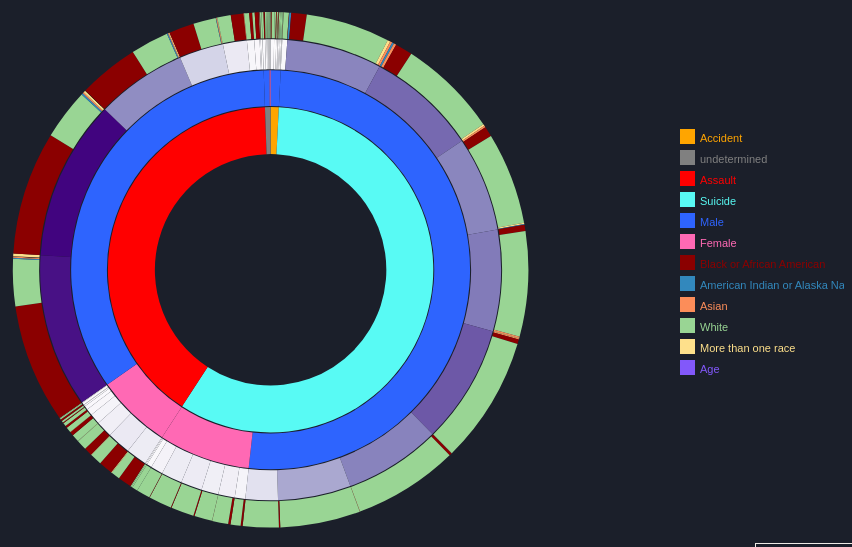
D3 v7 page, settled after 480 driven frames (8 s of simulated time); the page loaded 1 data file(s).


// ── sun.js
// EventListener for Page Transition Effecct
window.transitionToPage = function(href) {
  document.querySelector('body').style.opacity = 0
  setTimeout(function() { 
      window.location.href = href
  }, 500)
}

document.addEventListener('DOMContentLoaded', function(event) {
  document.querySelector('body').style.opacity = 1
})

// chart
const width = window.innerWidth*.8,
height = window.innerHeight*.7,
margin = {top:20, bottom:20, left:20, right:20};

let radius = (Math.min(width, height)/2)-10;
let data, arcGen, mouseArc, legendArc, colorSeq, colors;

d3.csv('./Dataset/GIRA.csv', d3.autoType)
.then(rawdata => {
  
  // sum by groups and sub-groups
  let data1 = Array.from(d3.rollups(rawdata, v=>d3.sum(v, d=>d.Deaths),
                                 d=>d.Intent, d=>d.Gender, d=>d.Age, d=>d.Race),
                                 ([key1, value1])=>({key:key1, children:value1
                                  .map(([key2, value2])=>({key:key2, children:value2
                                  .map(([key3, value3])=>({key:key3, children:value3
                                  .map(([key4, value4])=>({key:key4, value:value4
                                  }))}))}))}))
  data = {"key": "Profile", "children":data1}
  
  colorSeq = d3.scaleSequential(d3.interpolatePurples).domain([10, 19000]);
  colors = {
    "Accident":"orange",
    "undetermined":"gray",
    "Assault":"red",
    "Suicide":"#58FAF4",
    "Male":"#2E64FE",
    "Female":"hotpink",
    "Black or African American":"darkred",
    "American Indian or Alaska Native":"#3288bd",
    "Asian":"#fc8d59",
    "White":"#99d594",
    "More than one race":"#fee08b",
    "Age":"#8258FA"
  }           

  arcGen = d3.arc()
            .startAngle(d => d.x0)
            .endAngle(d => d.x1)
            .innerRadius(d => Math.sqrt(d.y0))
            .outerRadius(d => Math.sqrt(d.y1)-1);

  mouseArc = d3.arc()
            .startAngle(d => d.x0)
            .endAngle(d => d.x1)
            .innerRadius(d => Math.sqrt(d.y0))
            .outerRadius(radius);
  
  // CREATE SVG ELEMENT
  const svg = d3.select("#container")
          .append("svg")
            .attr("width", width)
            .attr("height", height)
          .append("g")
            .attr("transform", `translate(${width/2},${height/2})`)
          
  const label = svg.append("text")
                  .attr("text-anchor", "middle")
                  .attr("fill", "#fff")
                  .style("visibility", "hidden");

  const legend = d3.select("#container")
                   .append("svg")
                   .attr("width", width*0.2)
                   .attr("height", height*0.8)

  // CENTER LABEL ELEMENT
  label.append("tspan")
        .attr("class", "percentage")
        .attr("x", 0)
        .attr("y", 0)
        .attr("dy", "-0.1em")
        .attr("font-size", "2em")
        .style("stroke", "white")
        .text("");

  label.append("tspan")
        .attr("class", "profile")
        .attr("x", 0)
        .attr("y", 20)
        .attr("dy", "-0.1em")
        .attr("font-size", "12px")
        .style("fill", "white")
        .text("");

  // Find the root node
  let root = d3.hierarchy(data)
           .sum(d=> d.value)
      //     .sort((a,b) => b.value - a.value);       
 
  // organize the data into the sunburst pattern for a hierarchcial viz
  let partition = d3.partition().size([2*Math.PI, radius*radius]);  
  
  partition(root);

  const totalSize = root.descendants()[0].value;

  const path = svg
        .selectAll("path")
        .data(partition(root).descendants().slice(1))
        .join("path")
        .attr("d", arcGen)
        .attr("stroke", "none")
        .attr("fill", function(d){
          if(d.depth ===3){
            return colorSeq(d.value);
          } else {
            return colors[d.data.key];
          }
        })

  svg.append("g")
      .attr("fill","none")
      .attr("pointer-events", "all")
      .on("mouseleave", ()=>{
        path.attr("fill-opacity", 1);
        label.style("visibility", "hidden");
      })
      .selectAll("path")
      .data(root.descendants().slice(1))
      .join("path")
      .attr("d", mouseArc)
      .on("mouseenter", (event, d)=>{
         const sequence = d.ancestors().reverse().slice(1);
         let seq = sequence.map(d=>d.data.key).join(", ");
         
         path.attr("fill-opacity", node=> sequence.indexOf(node) >=0 ? 1.0: 0.3);
         const percentage = (100 * d.value / totalSize).toPrecision(3)+"%";
         label.style("visibility", "visible")
              .select(".percentage")
              .text(`${percentage}`)
         label.select(".profile")
              .text(`by ${seq}`)             
      })

  let size = 15, space = 6, offset = 20;
  let legendNames = d3.keys(colors);
  let legendColors = d3.values(colors); 
//  console.log(legendNames)
  console.log([colors])

  let legendColor = d3.scaleOrdinal()
                  .domain(legendNames)
                  .range(legendColors)                
    
  legend.selectAll("svg").data(legendNames)
        .enter()
        .append("g")
        .append("rect")
        .attr("class","legend")
        .attr("width", size)
        .attr("height", size)
        .style("fill", legendColor)
        .attr("transform", (d, i) => {
              return `translate(${0},${offset+ (size+space)*i})` 
        })
        
  legend.selectAll("g").append("text")
          .attr("transform", (d, i) => {
            return `translate(${size+5},${offset+ (size+space)*i+13})` 
      })
        .text(d => d)
        .attr("stroke","none")
        .style("fill",legendColor)
        .style("font-size", "11px")
        .attr("text-anchor", "left")

  
})


### data: Dataset/GIRA.csv
Year, Gender, Age, Race, Intent, Deaths, Firearm_Type, Cause
2018, Male, 15-24 years, Black or African American, Accident, 12, Handgun, Handgun discharge
2018, Male, 15-24 years, White, Accident, 18, Handgun, Handgun discharge
2019, Male, 15-24 years, White, Accident, 17, Handgun, Handgun discharge
2019, Male, 25-34 years, White, Accident, 10, Handgun, Handgun discharge
2020, Male, 15-24 years, White, Accident, 15, Handgun, Handgun discharge
2020, Male, 25-34 years, White, Accident, 12, Handgun, Handgun discharge
2021, Male, 15-24 years, White, Accident, 14, Handgun, Handgun discharge
2020, Male, 35-44 years, White, Accident, 10, Rifle, shotgun and larger, Rifle, shotgun and larger firearm discha…
2018, Male, 1-4 years, White, Accident, 12, unspecified, Discharge from other and unspecified fir…
2018, Male, 15-24 years, Black or African American, Accident, 22, unspecified, Discharge from other and unspecified fir…
2018, Male, 15-24 years, White, Accident, 49, unspecified, Discharge from other and unspecified fir…
2018, Male, 25-34 years, Black or African American, Accident, 23, unspecified, Discharge from other and unspecified fir…
2018, Male, 25-34 years, White, Accident, 36, unspecified, Discharge from other and unspecified fir…
2018, Male, 35-44 years, White, Accident, 20, unspecified, Discharge from other and unspecified fir…
2018, Male, 45-54 years, White, Accident, 29, unspecified, Discharge from other and unspecified fir…
2018, Male, 55-64 years, White, Accident, 24, unspecified, Discharge from other and unspecified fir…
2018, Male, 65-74 years, White, Accident, 32, unspecified, Discharge from other and unspecified fir…
2018, Male, 75-84 years, White, Accident, 12, unspecified, Discharge from other and unspecified fir…
2019, Male, 1-4 years, Black or African American, Accident, 12, unspecified, Discharge from other and unspecified fir…
2019, Male, 15-24 years, Black or African American, Accident, 27, unspecified, Discharge from other and unspecified fir…
2019, Male, 15-24 years, White, Accident, 59, unspecified, Discharge from other and unspecified fir…
2019, Male, 25-34 years, Black or African American, Accident, 16, unspecified, Discharge from other and unspecified fir…
2019, Male, 25-34 years, White, Accident, 34, unspecified, Discharge from other and unspecified fir…
2019, Male, 35-44 years, Black or African American, Accident, 12, unspecified, Discharge from other and unspecified fir…
2019, Male, 35-44 years, White, Accident, 25, unspecified, Discharge from other and unspecified fir…
2019, Male, 45-54 years, Black or African American, Accident, 10, unspecified, Discharge from other and unspecified fir…
2019, Male, 45-54 years, White, Accident, 29, unspecified, Discharge from other and unspecified fir…
2019, Male, 55-64 years, White, Accident, 30, unspecified, Discharge from other and unspecified fir…
2019, Male, 65-74 years, White, Accident, 23, unspecified, Discharge from other and unspecified fir…
2019, Male, 75-84 years, White, Accident, 20, unspecified, Discharge from other and unspecified fir…
2020, Male, 1-4 years, Black or African American, Accident, 19, unspecified, Discharge from other and unspecified fir…
2020, Male, 1-4 years, White, Accident, 11, unspecified, Discharge from other and unspecified fir…
2020, Male, 5-14 years, White, Accident, 26, unspecified, Discharge from other and unspecified fir…
2020, Male, 15-24 years, Black or African American, Accident, 30, unspecified, Discharge from other and unspecified fir…
2020, Male, 15-24 years, White, Accident, 58, unspecified, Discharge from other and unspecified fir…
2020, Male, 25-34 years, Black or African American, Accident, 20, unspecified, Discharge from other and unspecified fir…
2020, Male, 25-34 years, White, Accident, 34, unspecified, Discharge from other and unspecified fir…
2020, Male, 35-44 years, Black or African American, Accident, 12, unspecified, Discharge from other and unspecified fir…
2020, Male, 35-44 years, White, Accident, 31, unspecified, Discharge from other and unspecified fir…
2020, Male, 45-54 years, White, Accident, 28, unspecified, Discharge from other and unspecified fir…
2020, Male, 55-64 years, White, Accident, 24, unspecified, Discharge from other and unspecified fir…
2020, Male, 65-74 years, White, Accident, 31, unspecified, Discharge from other and unspecified fir…
2020, Male, 75-84 years, White, Accident, 10, unspecified, Discharge from other and unspecified fir…
2021, Male, 1-4 years, Black or African American, Accident, 14, unspecified, Discharge from other and unspecified fir…
2021, Male, 1-4 years, White, Accident, 13, unspecified, Discharge from other and unspecified fir…
2021, Male, 5-14 years, Black or African American, Accident, 20, unspecified, Discharge from other and unspecified fir…
2021, Male, 5-14 years, White, Accident, 17, unspecified, Discharge from other and unspecified fir…
2021, Male, 15-24 years, Black or African American, Accident, 29, unspecified, Discharge from other and unspecified fir…
2021, Male, 15-24 years, White, Accident, 54, unspecified, Discharge from other and unspecified fir…
2021, Male, 25-34 years, Black or African American, Accident, 28, unspecified, Discharge from other and unspecified fir…
2021, Male, 25-34 years, White, Accident, 31, unspecified, Discharge from other and unspecified fir…
2021, Male, 35-44 years, Black or African American, Accident, 14, unspecified, Discharge from other and unspecified fir…
2021, Male, 35-44 years, White, Accident, 32, unspecified, Discharge from other and unspecified fir…
2021, Male, 45-54 years, White, Accident, 24, unspecified, Discharge from other and unspecified fir…
2021, Male, 55-64 years, White, Accident, 28, unspecified, Discharge from other and unspecified fir…
2021, Male, 65-74 years, White, Accident, 36, unspecified, Discharge from other and unspecified fir…
2021, Male, 75-84 years, White, Accident, 12, unspecified, Discharge from other and unspecified fir…
2018, Male, 5-14 years, White, Suicide, 40, handgun, Intentional self-harm by handgun dischar…
… [head cut at 6 KiB]